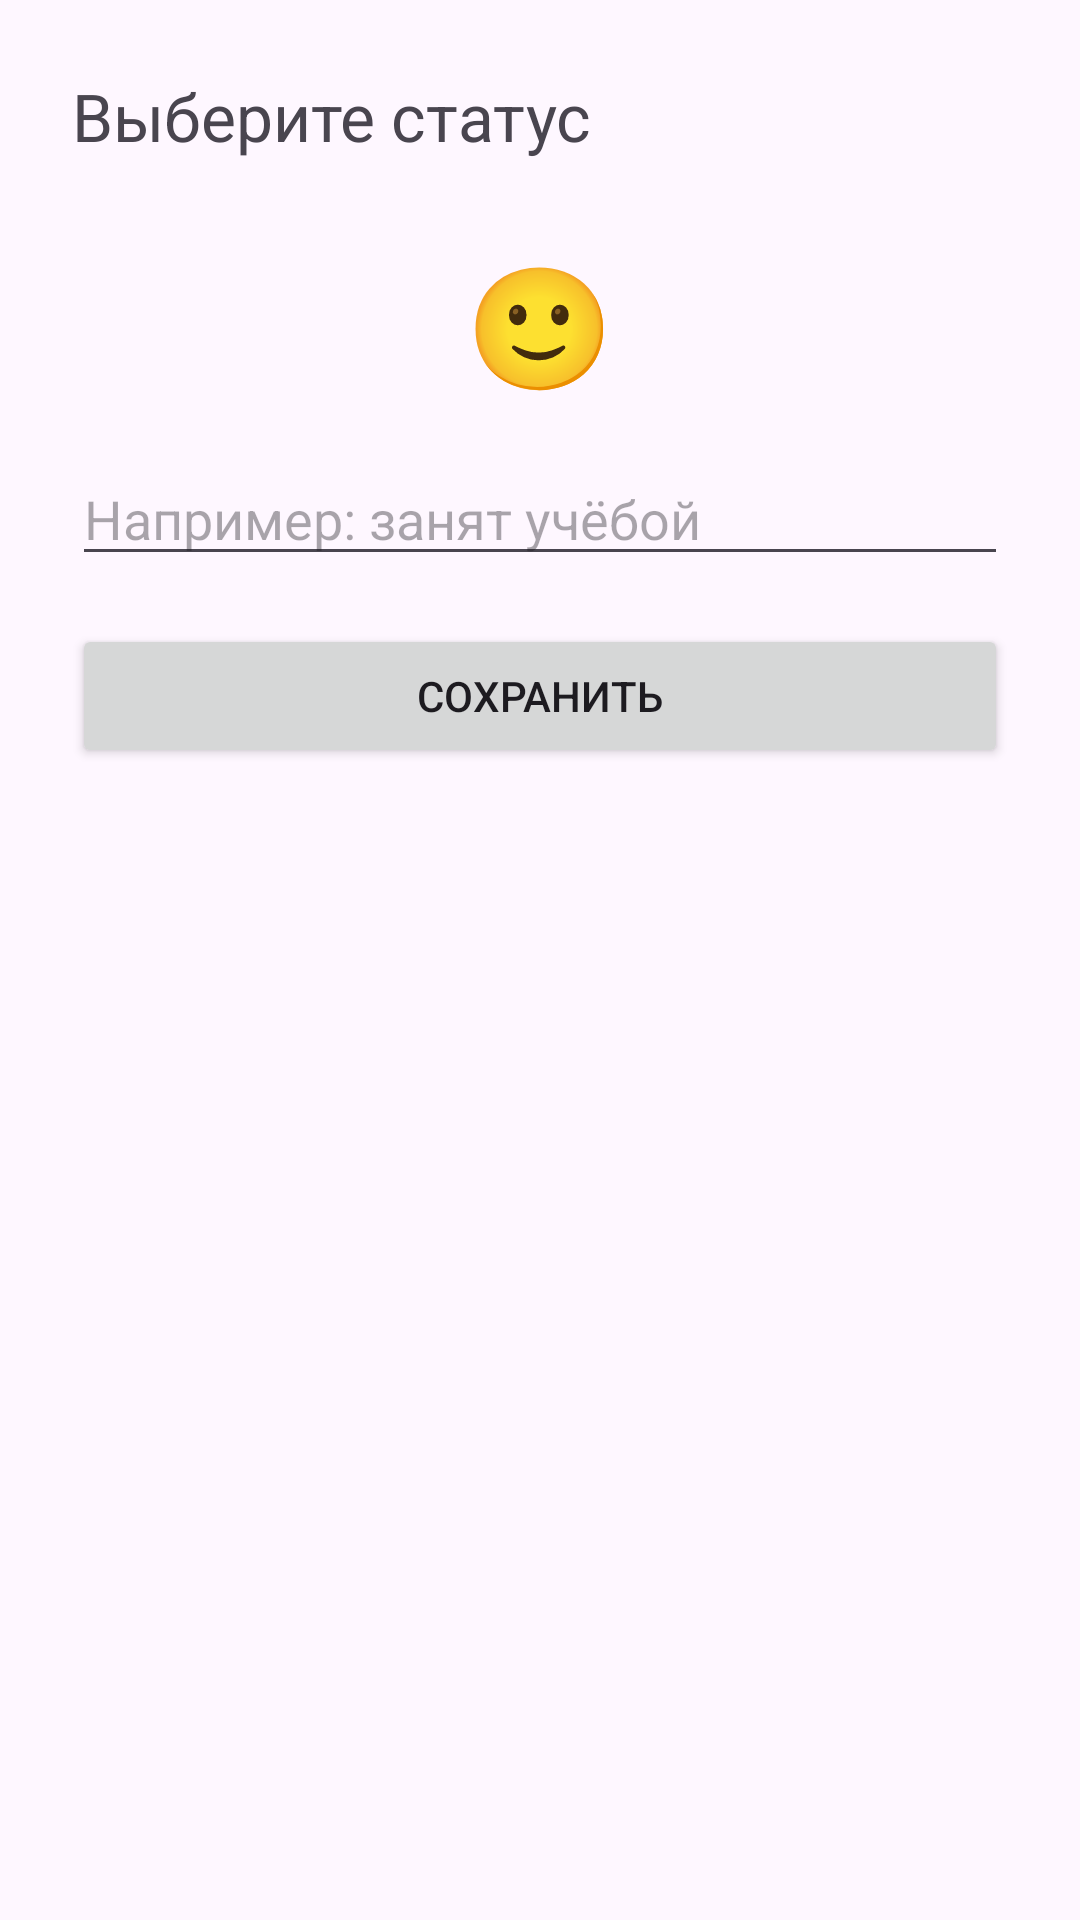

Android layout source for this screen:
<!-- AndroidManifest.xml: application theme Theme.BlinkZenly -->
<!-- res/layout/activity_status.xml -->
<?xml version="1.0" encoding="utf-8"?>
<LinearLayout xmlns:android="http://schemas.android.com/apk/res/android"
    android:orientation="vertical"
    android:padding="24dp"
    android:layout_width="match_parent"
    android:layout_height="match_parent">

    <TextView
        android:layout_width="wrap_content"
        android:layout_height="wrap_content"
        android:text="Выберите статус"
        android:textSize="22sp"
        android:layout_marginBottom="16dp" />

    <HorizontalScrollView
        android:layout_width="match_parent"
        android:layout_height="wrap_content">
        <LinearLayout
            android:id="@+id/emojiRow"
            android:orientation="horizontal"
            android:layout_width="wrap_content"
            android:layout_height="wrap_content" />
    </HorizontalScrollView>

    <TextView
        android:id="@+id/tvSelectedEmoji"
        android:layout_width="wrap_content"
        android:layout_height="wrap_content"
        android:textSize="40sp"
        android:layout_gravity="center"
        android:layout_marginTop="12dp"
        android:text="🙂" />

    <EditText
        android:id="@+id/etStatusText"
        android:layout_width="match_parent"
        android:layout_height="wrap_content"
        android:hint="Например: занят учёбой"
        android:layout_marginTop="16dp" />

    <Button
        android:id="@+id/btnSaveStatus"
        android:layout_width="match_parent"
        android:layout_height="wrap_content"
        android:layout_marginTop="16dp"
        android:text="Сохранить" />

</LinearLayout>
<!-- resources referenced by this layout -->
<resources>
  <style name="Theme.BlinkZenly" parent="Theme.Material3.DayNight.NoActionBar">
          <item name="colorPrimary">@color/purple_500</item>
          <item name="colorPrimaryVariant">@color/purple_700</item>
          <item name="colorSecondary">@color/teal_200</item>
      </style>
  <!-- not gathered from this repository: default colours our renderer supplied (Android Studio template values) -->
  <color name="purple_500">#FF6200EE</color>
  <color name="purple_700">#FF3700B3</color>
  <color name="teal_200">#FF03DAC5</color>
</resources>
